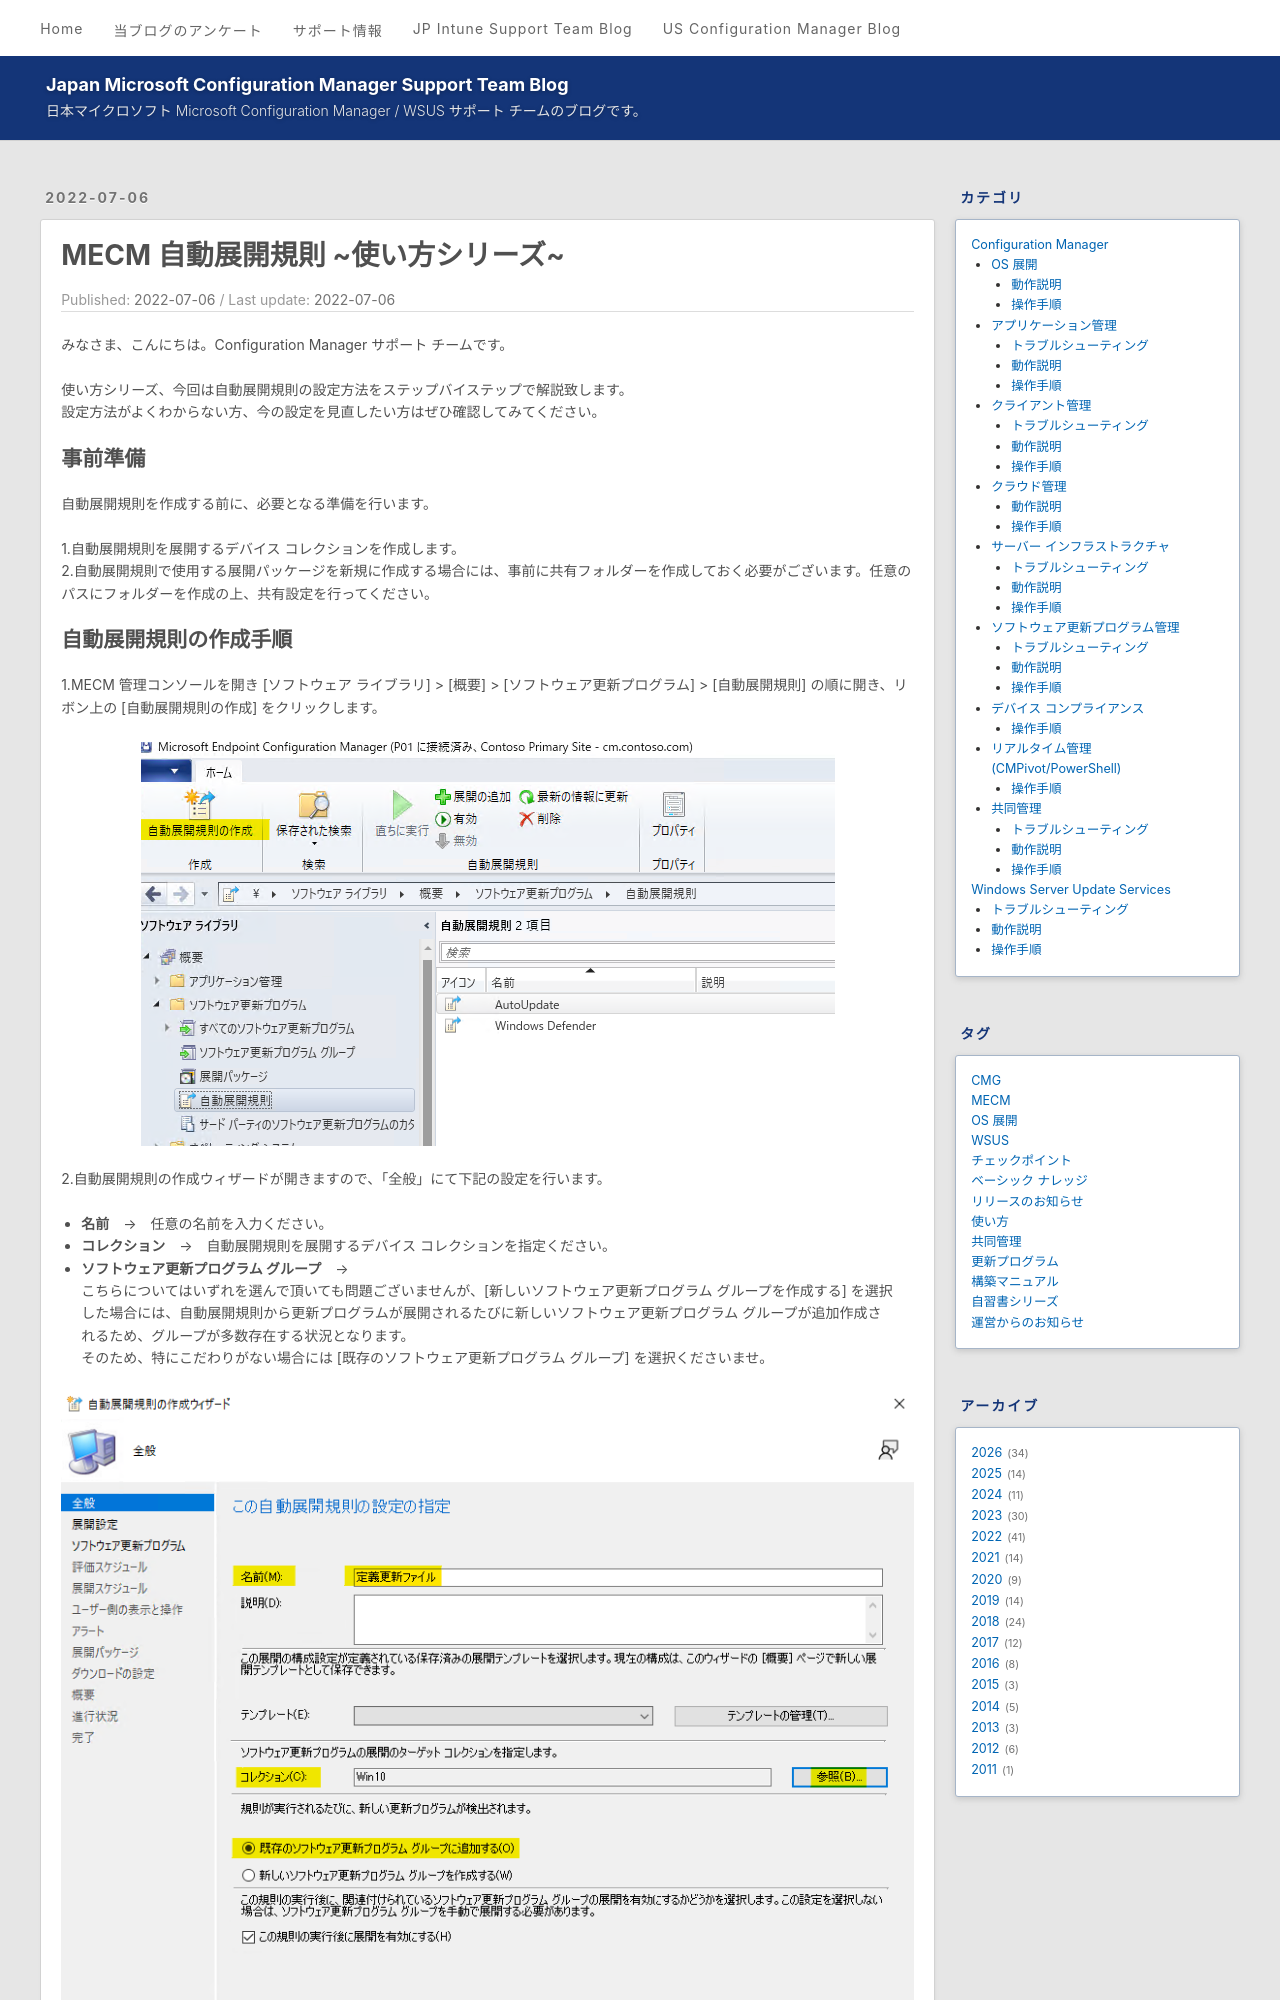

repository: jpmem/blog · page: mecm/20220706_01/index.html · generator: jekyll

---
title: MECM 自動展開規則 ~使い方シリーズ~
date: 2022-07-06
categories:
  - [Configuration Manager, ソフトウェア更新プログラム管理, 操作手順]
tags:
  - MECM
  - 使い方
---

みなさま、こんにちは。Configuration Manager サポート チームです。  

使い方シリーズ、今回は自動展開規則の設定方法をステップバイステップで解説致します。  
設定方法がよくわからない方、今の設定を見直したい方はぜひ確認してみてください。  

## 事前準備

自動展開規則を作成する前に、必要となる準備を行います。  

1.自動展開規則を展開するデバイス コレクションを作成します。  
2.自動展開規則で使用する展開パッケージを新規に作成する場合には、事前に共有フォルダーを作成しておく必要がございます。任意のパスにフォルダーを作成の上、共有設定を行ってください。
